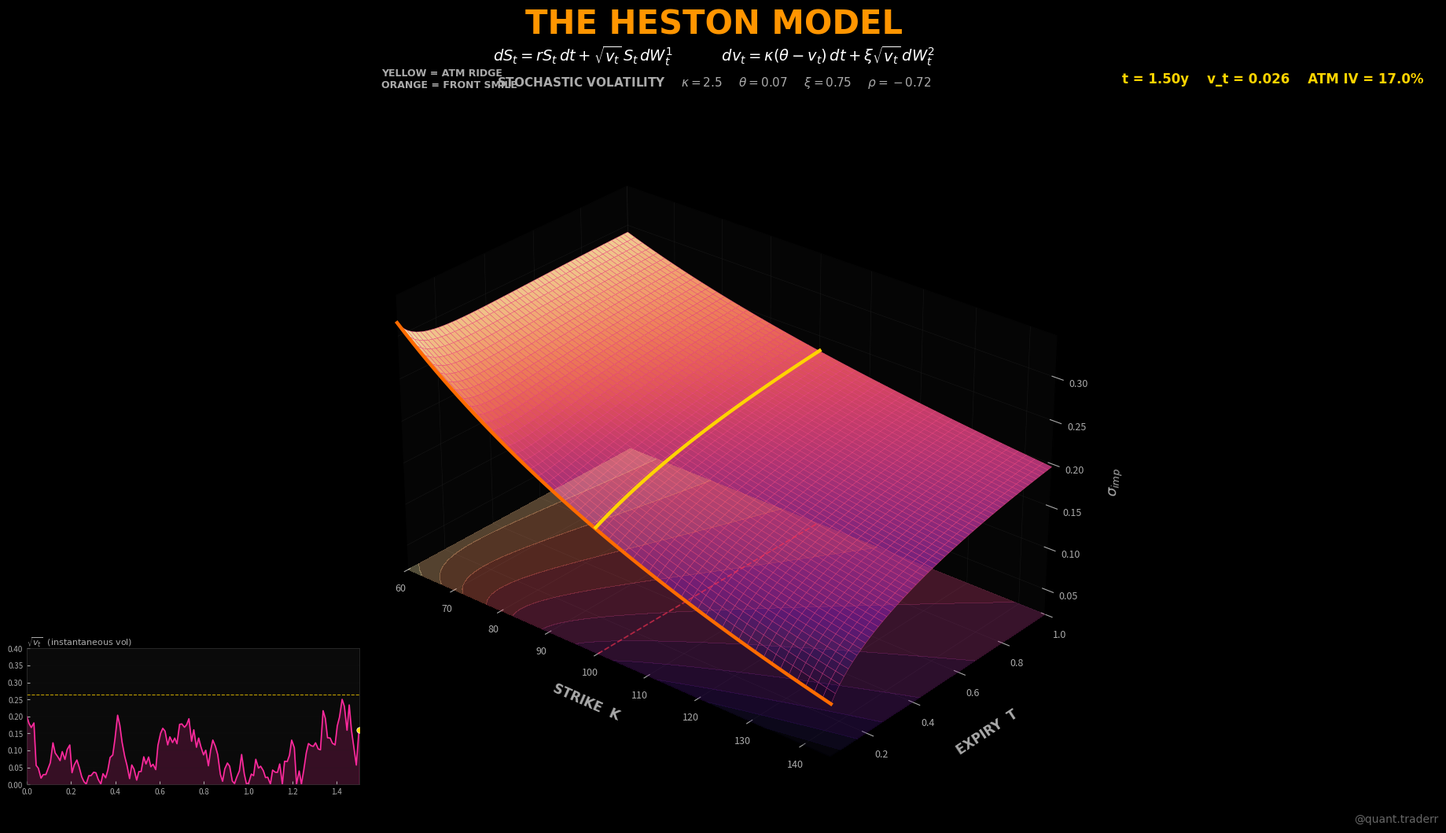

Reproduce this figure in Python.
"""
Heston_Pipeline.py
==================
Static 3D implied-volatility surface of the Heston Stochastic Volatility model.

Single full-screen 3D implied-volatility surface  IV(K, T)  
as the instantaneous variance v_t evolves through the CIR dynamics:

    dS_t = r S_t dt + sqrt(v_t) S_t dW^1_t
    dv_t = kappa (theta - v_t) dt + xi sqrt(v_t) dW^2_t
    corr(dW^1, dW^2) = rho

We simulate v_t under the CIR SDE (full-truncation scheme), then compute the
implied-vol surface for the final state using a Heston-inspired parametric
form that captures the ATM variance term structure + skew + smile.

Pipeline: SIMULATE v_t  ->  BUILD IV SURFACE  ->  RENDER
Resolution: 1920x1080
Dependencies: pip install numpy matplotlib
"""

import os, time, warnings
import numpy as np

import matplotlib
matplotlib.use("Agg")
import matplotlib.pyplot as plt
from matplotlib import cm
from mpl_toolkits.mplot3d import Axes3D  # noqa: F401

warnings.filterwarnings("ignore")

# ═══════════════════════════════════════════════════════════════════
# CONFIG
# ═══════════════════════════════════════════════════════════════════
CONFIG = {
    "RESOLUTION": (1920, 1080),
    "OUTPUT_FILE": "Heston_Output.png",
    "LOG_FILE": "heston_pipeline.log",
}

# Heston model parameters (equity-like)
HESTON = {
    "S0":     100.0,
    "r":      0.02,
    "v0":     0.040,     # initial variance (20% vol)
    "kappa":  2.5,       # mean reversion speed
    "theta":  0.070,     # long-run variance (26.5% vol)
    "xi":     0.75,      # vol of vol
    "rho":    -0.72,     # leverage effect (negative for equities)
    "T_horizon": 1.5,    # 1.5 years of variance path
    "dt_sim": 0.002,
    "n_snaps": 140,      # variance path points for plotting
    "seed": 7,

    # IV surface grid
    "n_K":   55,
    "n_T":   55,
    "K_lo":  0.60,   # fraction of S0
    "K_hi":  1.45,
    "T_lo":  0.05,
    "T_hi":  1.00,
}

# ─── THEME ────────────────────────────────────────────────────────
THEME = {
    "BG":         "#000000",
    "PANEL_BG":   "#0a0a0a",
    "GRID":       "#222222",
    "TEXT":       "#ffffff",
    "TEXT_DIM":   "#aaaaaa",
    "ORANGE":     "#ff9500",
    "ORANGE_HOT": "#ff6b00",
    "YELLOW":     "#ffd400",
    "PINK":       "#ff2a9e",
    "RED":        "#ff3050",
    "CYAN":       "#00f2ff",
    "FONT":       "Arial",
}

# magma — dark purple -> red -> orange -> pink-yellow
CMAP = cm.get_cmap("magma")


# ═══════════════════════════════════════════════════════════════════
# UTILITIES
# ═══════════════════════════════════════════════════════════════════

def log(msg):
    ts = time.strftime("%H:%M:%S")
    line = f"[{ts}] {msg}"
    print(line)
    try:
        with open(CONFIG["LOG_FILE"], "a", encoding="utf-8") as f:
            f.write(line + "\n")
    except Exception:
        pass





# ═══════════════════════════════════════════════════════════════════
# MODULE 1 — VARIANCE PATH + IV SURFACE
# ═══════════════════════════════════════════════════════════════════

def simulate_variance_path():
    """CIR (Cox-Ingersoll-Ross) path for instantaneous variance v_t."""
    p = HESTON
    rng = np.random.default_rng(p["seed"])
    n = int(p["T_horizon"] / p["dt_sim"])
    dt = p["dt_sim"]

    v = np.zeros(n + 1)
    v[0] = p["v0"]
    # full-truncation Euler
    for i in range(n):
        v_plus = max(v[i], 0.0)
        dw = rng.standard_normal() * np.sqrt(dt)
        v[i + 1] = v[i] + p["kappa"] * (p["theta"] - v_plus) * dt \
                   + p["xi"] * np.sqrt(v_plus) * dw
    v = np.maximum(v, 1e-6)

    # downsample to snapshot count
    idx = np.linspace(0, n, p["n_snaps"]).astype(int)
    return idx * dt, v[idx]


def build_iv_surface(v_t):
    """Heston-inspired implied-vol surface for a given instantaneous variance.

    Captures:
      - mean-reverting term structure of variance (exact Heston form)
      - skew ~ rho * xi (negative for equities -> left skew)
      - smile (quadratic in log-moneyness, scaled by xi^2)
    """
    p = HESTON
    S0    = p["S0"]
    kappa = p["kappa"]
    theta = p["theta"]
    xi    = p["xi"]
    rho   = p["rho"]

    K = np.linspace(p["K_lo"] * S0, p["K_hi"] * S0, p["n_K"])
    T = np.linspace(p["T_lo"],      p["T_hi"],      p["n_T"])
    K_g, T_g = np.meshgrid(K, T, indexing="xy")
    k = np.log(K_g / S0)

    # ATM integrated variance  w_atm(T) = theta*T + (v_t - theta)*(1 - e^{-kT})/k
    w_atm = theta * T_g + (v_t - theta) * (1 - np.exp(-kappa * T_g)) / kappa
    w_atm = np.maximum(w_atm, 1e-6)
    atm_iv = np.sqrt(w_atm / T_g)

    # skew and smile (Heston-inspired approximations)
    sqrtT = np.sqrt(T_g + 0.04)
    skew  = rho * xi * 0.85 / sqrtT
    smile = xi * xi * 0.20 / sqrtT

    iv = atm_iv * (1.0 + skew * k + smile * k * k)
    iv = np.clip(iv, 0.05, 1.2)
    return K, T, iv


# ═══════════════════════════════════════════════════════════════════
# MODULE 2 — RENDERING
# ═══════════════════════════════════════════════════════════════════

def render_image(K_arr, T_arr, IV, v_path, t_sim, out_path):
    try:
        elev, azim, dist, salpha = 28, -50, 1.1, 0.95
        v_now = v_path[-1]
        t_now = t_sim[-1]

        # ── figure ────────────────────────────────────────────────
        fig = plt.figure(figsize=(19.2, 10.8), dpi=100, facecolor=THEME["BG"])
        ax = fig.add_axes([0.02, 0.02, 0.96, 0.83],
                          projection="3d", computed_zorder=False)
        ax.set_facecolor(THEME["BG"])

        pane = (0.02, 0.02, 0.02, 1)
        ax.xaxis.set_pane_color(pane)
        ax.yaxis.set_pane_color(pane)
        ax.zaxis.set_pane_color(pane)
        for a in (ax.xaxis, ax.yaxis, ax.zaxis):
            a._axinfo["grid"]["color"]     = (0.13, 0.13, 0.13, 0.6)
            a._axinfo["grid"]["linewidth"] = 0.4

        K_g, T_g = np.meshgrid(K_arr, T_arr, indexing="xy")

        # main surface
        ax.plot_surface(
            K_g, T_g, IV,
            cmap=CMAP, alpha=salpha,
            rstride=1, cstride=1,
            edgecolor=(1.0, 0.30, 0.55, 0.18),   # hot pink wireframe
            linewidth=0.28,
            antialiased=True, zorder=1,
        )

        # floor heatmap shadow
        z_floor = max(0.02, IV.min() - 0.08)
        try:
            ax.contourf(K_g, T_g, IV, zdir="z", offset=z_floor,
                        cmap=CMAP, alpha=0.32, levels=14)
        except Exception:
            pass

        # ATM ridge line (K = S0 slice across all T)
        S0 = HESTON["S0"]
        atm_col = np.argmin(np.abs(K_arr - S0))
        ax.plot([S0] * len(T_arr), T_arr, IV[:, atm_col],
                color=THEME["YELLOW"], lw=3.2, alpha=1.0, zorder=15)

        # Front-of-surface (shortest expiry) — the live "smile"
        ax.plot(K_arr, np.full_like(K_arr, T_arr[0]), IV[0, :],
                color=THEME["ORANGE_HOT"], lw=3.2, alpha=1.0, zorder=14)

        # Strike marker on the floor
        ax.plot([S0, S0], [T_arr[0], T_arr[-1]], [z_floor, z_floor],
                color=THEME["RED"], lw=1.3, alpha=0.6, ls="--", zorder=2)

        # axes styling
        ax.set_xlabel("STRIKE  K", fontsize=12, fontweight="bold",
                      color=THEME["TEXT_DIM"], labelpad=14, fontfamily=THEME["FONT"])
        ax.set_ylabel("EXPIRY  T", fontsize=12, fontweight="bold",
                      color=THEME["TEXT_DIM"], labelpad=14, fontfamily=THEME["FONT"])
        ax.set_zlabel(r"$\sigma_{imp}$", fontsize=13, fontweight="bold",
                      color=THEME["TEXT_DIM"], labelpad=12, fontfamily=THEME["FONT"])
        ax.tick_params(axis="both", colors=THEME["TEXT_DIM"], labelsize=9)

        x_lo = K_arr[0]
        x_hi = K_arr[-1]
        y_hi = T_arr[-1]

        ax.set_xlim(x_lo, x_hi)
        ax.set_ylim(T_arr[0], y_hi)
        ax.set_zlim(z_floor, float(IV.max()) * 1.10)
        ax.set_box_aspect([1.6 * dist, 1.0 * dist, 0.9 * dist])
        ax.view_init(elev=elev, azim=azim)

        # ── small v_t inset (bottom-left) ─────────────────────────
        ax_ins = fig.add_axes([0.045, 0.06, 0.22, 0.16])
        ax_ins.set_facecolor("#0a0a0a")
        for sp in ax_ins.spines.values():
            sp.set_color("#333333"); sp.set_linewidth(0.5)
        ax_ins.tick_params(axis="both", colors=THEME["TEXT_DIM"],
                           labelsize=7, direction="in", length=3)
        ax_ins.yaxis.grid(True, lw=0.3, alpha=0.4, color="#1f1f1f")
        sqrt_v = np.sqrt(v_path)
        ax_ins.fill_between(t_sim, 0, sqrt_v,
                            color=THEME["PINK"], alpha=0.18)
        ax_ins.plot(t_sim, sqrt_v,
                    color=THEME["PINK"], lw=1.2)
        ax_ins.axhline(np.sqrt(HESTON["theta"]), color=THEME["YELLOW"],
                       lw=0.8, ls="--", alpha=0.75)
        ax_ins.scatter([t_sim[-1]], [sqrt_v[-1]],
                       s=28, color=THEME["YELLOW"], edgecolor="white",
                       linewidth=0.5, zorder=10)
        ax_ins.set_xlim(0, t_sim[-1])
        ax_ins.set_ylim(0, max(sqrt_v.max() * 1.1, 0.4))
        ax_ins.set_title(r"$\sqrt{v_t}$  (instantaneous vol)",
                         fontsize=8, color=THEME["TEXT_DIM"],
                         fontfamily=THEME["FONT"], loc="left", pad=2)

        # ── Title bar ─────────────────────────────────────────────
        fig.text(0.50, 0.955, "THE HESTON MODEL",
                 ha="center", va="center", fontsize=30, fontweight="bold",
                 color=THEME["ORANGE"], fontfamily=THEME["FONT"])
        fig.text(0.50, 0.918,
                 r"$dS_t = r S_t\, dt + \sqrt{v_t}\, S_t\, dW^{1}_t$"
                 "          "
                 r"$dv_t = \kappa(\theta - v_t)\, dt + \xi\sqrt{v_t}\, dW^{2}_t$",
                 ha="center", va="center", fontsize=14,
                 color=THEME["TEXT"], fontfamily=THEME["FONT"])
        fig.text(0.50, 0.886,
                 r"STOCHASTIC VOLATILITY    "
                 r"$\kappa = 2.5$    "
                 r"$\theta = 0.07$    "
                 r"$\xi = 0.75$    "
                 r"$\rho = -0.72$",
                 ha="center", va="center", fontsize=11, fontweight="bold",
                 color=THEME["TEXT_DIM"], fontfamily=THEME["FONT"])

        # ── HUD ───────────────────────────────────────────────────
        atm_iv = IV[0, atm_col]
        fig.text(0.97, 0.89,
                 f"t = {t_now:4.2f}y    "
                 f"v_t = {v_now:5.3f}    "
                 f"ATM IV = {atm_iv:5.1%}",
                 ha="right", va="center", fontsize=12, fontweight="bold",
                 color=THEME["YELLOW"], fontfamily=THEME["FONT"])
        fig.text(0.28, 0.89,
                 "YELLOW = ATM RIDGE\nORANGE = FRONT SMILE",
                 ha="left", va="center", fontsize=9, fontweight="bold",
                 color=THEME["TEXT_DIM"], fontfamily=THEME["FONT"])

        # ── Footer ────────────────────────────────────────────────
        fig.text(0.98, 0.012, "@quant.traderr",
                 ha="right", va="bottom", fontsize=10,
                 color=THEME["TEXT_DIM"], fontfamily=THEME["FONT"], alpha=0.6)

        fig.savefig(out_path, dpi=100, facecolor=THEME["BG"])
        plt.close(fig)
        log(f"Saved image to: {out_path}")
        return True

    except Exception:
        import traceback
        traceback.print_exc()
        return False


# ═══════════════════════════════════════════════════════════════════
# MAIN
# ═══════════════════════════════════════════════════════════════════

def main():
    t0 = time.time()
    log("=" * 60)
    log("Heston Pipeline START")
    log("=" * 60)

    log("Simulating CIR variance path v_t ...")
    t_sim, v_path = simulate_variance_path()
    log(f"  {len(v_path)} snapshots   v range = [{v_path.min():.4f}, {v_path.max():.4f}]")

    log("Building Heston-parametric IV surface for the final snapshot ...")
    K_arr, T_arr, IV = build_iv_surface(v_path[-1])
    log(f"  IV surface built (range {IV.min():.3f} - {IV.max():.3f})")

    log("Rendering static image ...")
    render_image(K_arr, T_arr, IV, v_path, t_sim, CONFIG["OUTPUT_FILE"])
    log(f"Pipeline complete in {time.time() - t0:.1f}s")
    log("=" * 60)


if __name__ == "__main__":
    main()
